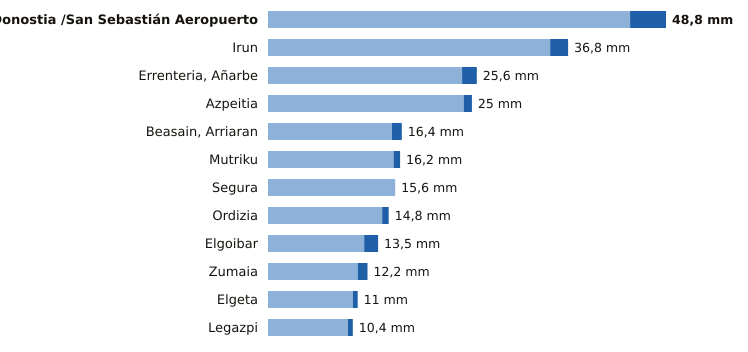

Values plotted in this chart, from the file beside it:
estacion, provincia, indicativo, mm_6_dias_anteriores, mm_hoy, mm_7_dias, horas_de_hoy
Donostia /San Sebastián Aeropuerto, Gipuzkoa, 1014A, 44.4, 4.4, 48.8, 7
Irun, Gipuzkoa, 1012P, 34.6, 2.2, 36.8, 7
Errenteria, Añarbe, Gipuzkoa, 1021X, 23.8, 1.8, 25.6, 7
Azpeitia, Gipuzkoa, 1038X, 24.0, 1.0, 25.0, 7
Beasain, Arriaran, Gipuzkoa, 1025X, 15.2, 1.2, 16.4, 7
Mutriku, Gipuzkoa, 1052A, 15.4, 0.8, 16.2, 7
Segura, Gipuzkoa, 1025A, 15.6, 0.0, 15.6, 7
Ordizia, Gipuzkoa, 1026X, 14.0, 0.8, 14.8, 7
Elgoibar, Gipuzkoa, 1050J, 11.8, 1.7, 13.5, 7
Zumaia, Gipuzkoa, 1041A, 11.0, 1.2, 12.2, 7
Elgeta, Gipuzkoa, 1049N, 10.4, 0.6, 11.0, 7
Legazpi, Gipuzkoa, 1037X, 9.8, 0.6, 10.4, 7
